Photos from the image-classification dataset "Split_DATASHEET_N_G_DR_Kelompok3" in the GitHub repository antonwijayacakra/Datasheet-fundus-STQ-with-AI-. Its 2 classes are: glaucoma, normal.

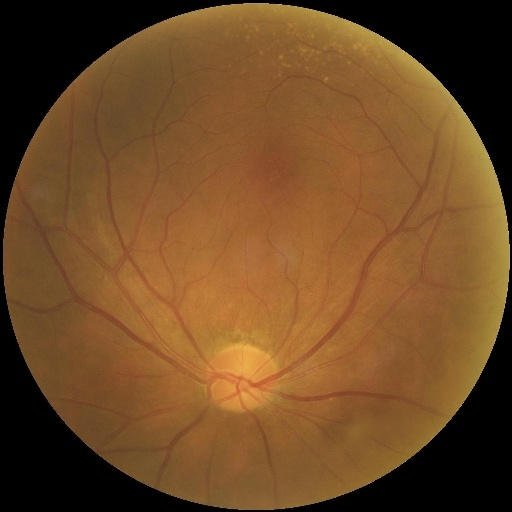
Label: normal

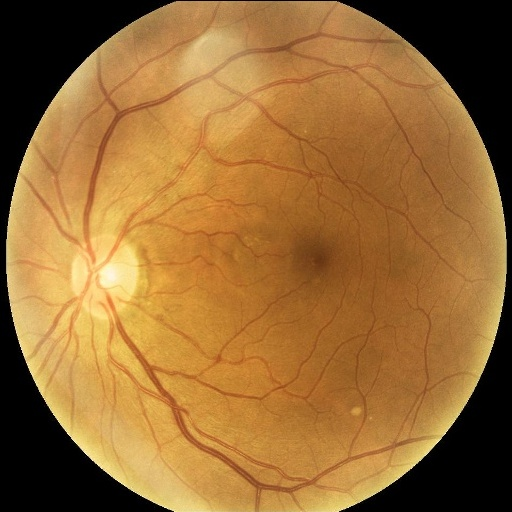
Label: normal

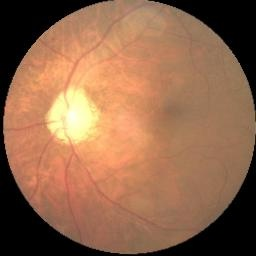
Label: glaucoma

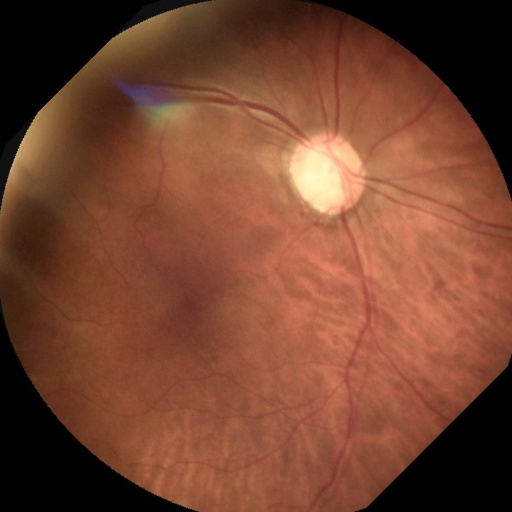
Label: glaucoma

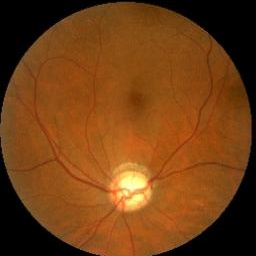
Label: glaucoma

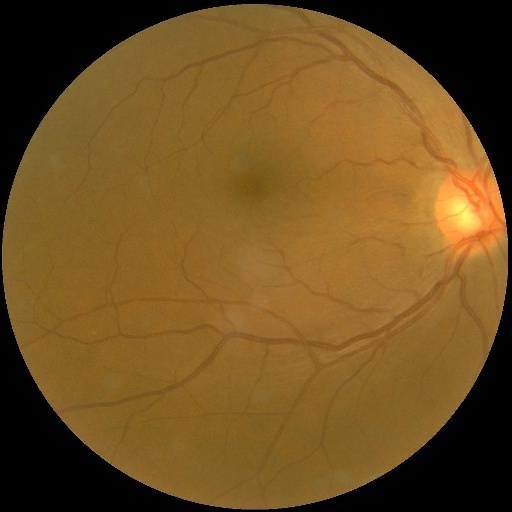
Label: normal
